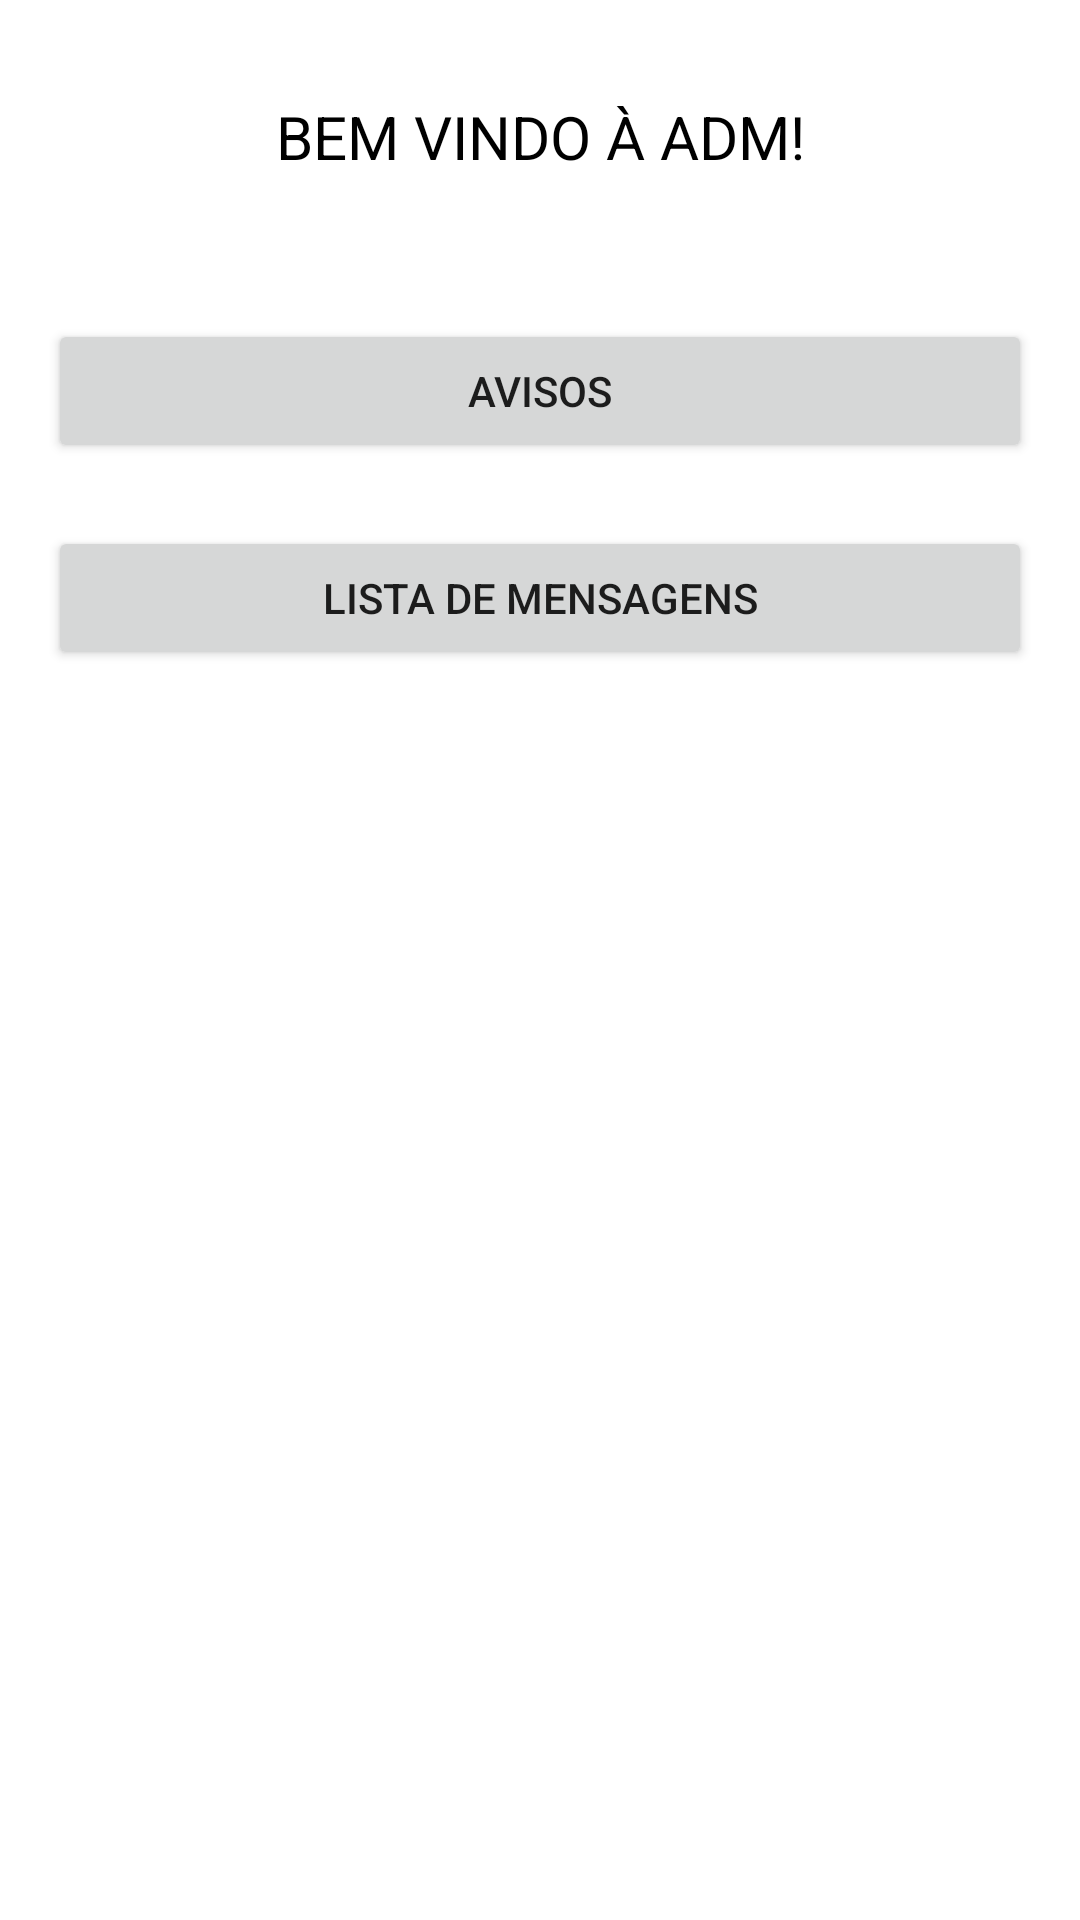

Layout XML and referenced resources for this Android screen:
<!-- AndroidManifest.xml: application theme Theme.Projeto1Bimestre -->
<!-- res/layout/activity_main.xml -->
<?xml version="1.0" encoding="utf-8"?>
<androidx.constraintlayout.widget.ConstraintLayout xmlns:android="http://schemas.android.com/apk/res/android"
    xmlns:app="http://schemas.android.com/apk/res-auto"
    xmlns:tools="http://schemas.android.com/tools"
    android:layout_width="match_parent"
    android:layout_height="match_parent"
    tools:context=".MainActivity">

    <Button
        android:id="@+id/button_lista_mensagens"
        android:layout_width="0dp"
        android:layout_height="wrap_content"
        android:layout_marginStart="16dp"
        android:layout_marginTop="64dp"
        android:layout_marginEnd="16dp"
        android:text="Lista de Mensagens"
        app:layout_constraintBottom_toBottomOf="parent"
        app:layout_constraintEnd_toEndOf="parent"
        app:layout_constraintHorizontal_bias="0.0"
        app:layout_constraintStart_toStartOf="parent"
        app:layout_constraintTop_toTopOf="parent"
        app:layout_constraintVertical_bias="0.211" />

    <TextView
        android:layout_width="wrap_content"
        android:layout_height="wrap_content"
        android:layout_marginLeft="16dp"
        android:layout_marginTop="32dp"
        android:layout_marginRight="16dp"
        android:text="Bem vindo à ADM!"
        android:textAllCaps="true"
        android:textColor="#000000"
        android:textSize="20sp"
        app:layout_constraintBottom_toBottomOf="parent"
        app:layout_constraintLeft_toLeftOf="parent"
        app:layout_constraintRight_toRightOf="parent"
        app:layout_constraintTop_toTopOf="parent"
        app:layout_constraintVertical_bias="0.0" />

    <Button
        android:id="@+id/button_avisos"
        android:layout_width="0dp"
        android:layout_height="wrap_content"
        android:layout_marginStart="16dp"
        android:layout_marginTop="64dp"
        android:layout_marginEnd="16dp"
        android:text="Avisos"
        app:layout_constraintBottom_toBottomOf="parent"
        app:layout_constraintEnd_toEndOf="parent"
        app:layout_constraintHorizontal_bias="0.498"
        app:layout_constraintStart_toStartOf="parent"
        app:layout_constraintTop_toTopOf="parent"
        app:layout_constraintVertical_bias="0.08" />

</androidx.constraintlayout.widget.ConstraintLayout>
<!-- resources referenced by this layout -->
<resources>
  <style name="Theme.Projeto1Bimestre" parent="Theme.MaterialComponents.DayNight.DarkActionBar">
          
          <item name="colorPrimary">@color/purple_500</item>
          <item name="colorPrimaryVariant">@color/purple_700</item>
          <item name="colorOnPrimary">@color/white</item>
          
          <item name="colorSecondary">@color/teal_200</item>
          <item name="colorSecondaryVariant">@color/teal_700</item>
          <item name="colorOnSecondary">@color/black</item>
          
          <item name="android:statusBarColor" tools:targetApi="l">?attr/colorPrimaryVariant</item>
          
      </style>
  <!-- not gathered from this repository: default colours our renderer supplied (Android Studio template values) -->
  <color name="purple_500">#FF6200EE</color>
  <color name="purple_700">#FF3700B3</color>
  <color name="teal_200">#FF03DAC5</color>
  <color name="teal_700">#FF018786</color>
  <color name="black">#FF000000</color>
  <color name="white">#FFFFFFFF</color>
</resources>
